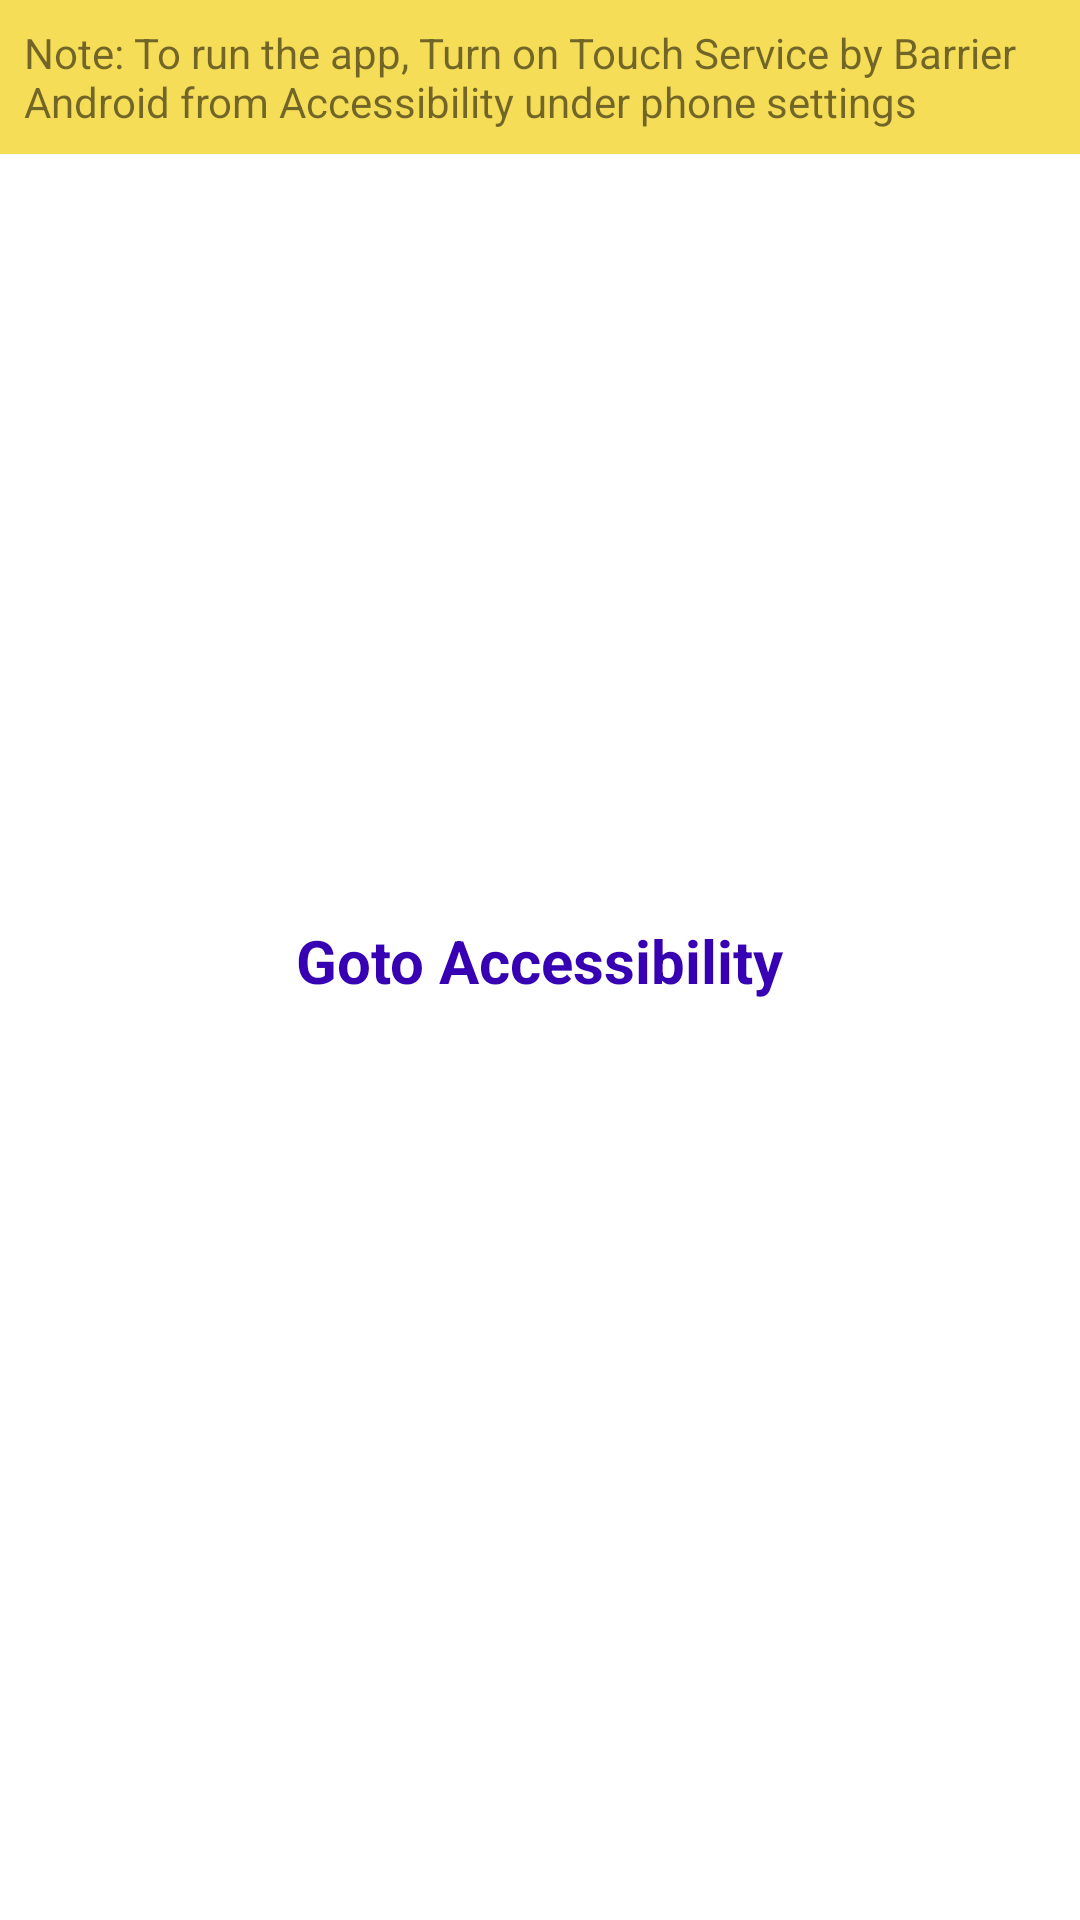

Produce the Android XML layout that renders to this screen, including the resource entries it uses.
<!-- AndroidManifest.xml: application theme Theme.BarrierAndroid -->
<!-- res/layout/activity_main.xml -->
<?xml version="1.0" encoding="utf-8"?>
<androidx.constraintlayout.widget.ConstraintLayout xmlns:android="http://schemas.android.com/apk/res/android"
    xmlns:app="http://schemas.android.com/apk/res-auto"
    xmlns:tools="http://schemas.android.com/tools"
    android:layout_width="match_parent"
    android:layout_height="match_parent"
    tools:context=".MainActivity">

    <TextView
        android:id="@+id/tv_accessibility_note"
        android:layout_width="wrap_content"
        android:layout_height="wrap_content"
        android:text="@string/accessibility_note"
        android:padding="8dp"
        android:background="@color/light_yellow"
        app:layout_constraintLeft_toLeftOf="parent"
        app:layout_constraintRight_toRightOf="parent"
        app:layout_constraintTop_toTopOf="parent" />

    <TextView
        android:id="@+id/tv_goto_accessibility"
        android:layout_width="wrap_content"
        android:layout_height="wrap_content"
        android:text="@string/goto_accessibility"
        android:textColor="@color/purple_700"
        android:textSize="20sp"
        android:textStyle="bold"
        app:layout_constraintBottom_toBottomOf="parent"
        app:layout_constraintLeft_toLeftOf="parent"
        app:layout_constraintRight_toRightOf="parent"
        app:layout_constraintTop_toTopOf="parent" />

</androidx.constraintlayout.widget.ConstraintLayout>
<!-- resources referenced by this layout -->
<resources>
  <color name="light_yellow">#F6DD57</color>
  <color name="purple_700">#FF3700B3</color>
  <string name="accessibility_note">Note: To run the app, Turn on Touch Service by Barrier Android from Accessibility under phone settings</string>
  <string name="goto_accessibility">Goto Accessibility</string>
  <style name="Theme.BarrierAndroid" parent="Theme.MaterialComponents.DayNight.DarkActionBar">
          
          <item name="colorPrimary">@color/purple_500</item>
          <item name="colorPrimaryVariant">@color/purple_700</item>
          <item name="colorOnPrimary">@color/white</item>
          
          <item name="colorSecondary">@color/teal_200</item>
          <item name="colorSecondaryVariant">@color/teal_700</item>
          <item name="colorOnSecondary">@color/black</item>
          
          <item name="android:statusBarColor" tools:targetApi="l">?attr/colorPrimaryVariant</item>
          
      </style>
  <color name="purple_500">#FF6200EE</color>
  <color name="white">#FFFFFFFF</color>
  <color name="teal_200">#FF03DAC5</color>
  <color name="teal_700">#FF018786</color>
  <color name="black">#FF000000</color>
</resources>
